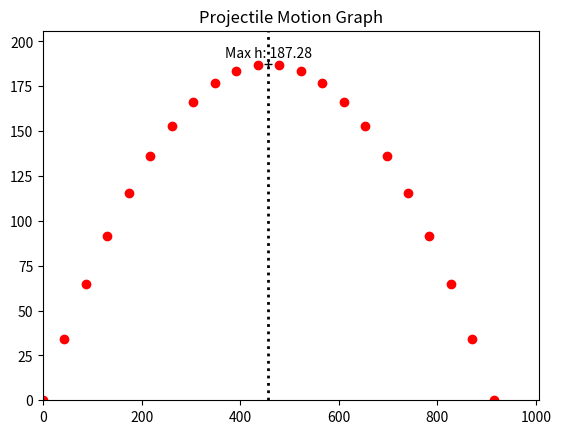

This chart was generated by the following Python code:
from math import sin, radians
import numpy as np
import pandas as pd
import matplotlib.pyplot as plt
from matplotlib.animation import FuncAnimation
from pylab import plot, show, title, xlabel, ylabel, xlim, ylim, grid

# IMPORTING MODULES FOR MATHEMATICS AND PLOTTING

# ---------------------------------------------------------------------

# VARIABLES

# v_0 = float( input("What is the initial speed? ") )
# launch_angle = radians( float(input("What is the launch angle? ")) )
# num_pts_to_plot = int( input("Points to plot: ") )

v_0:float = 74
launch_angle:float = radians(55)
num_pts_to_plot:int = 22
g:float = 9.81

# elevation = input("What is the elevation of the projectile?")

# ----------------------------------------------------------------------

# CALCULATIONS

time:float = 2 * v_0 * sin(launch_angle) / g
evenly_spaced_instants = list(np.linspace(0, time, num=num_pts_to_plot, endpoint=True))

# We need half as many pts for height as descent is mirror of ascent
max_height:float = (v_0**2 * sin(launch_angle)**2) / (2*g)

horiz_displacement:float = v_0 * time

# ----------------------------------------------------------------------

# PRINTING RESULTS

print(f"""\nAll values are rounded to 2 decimal places.\nMax height: {round(max_height, 2)}m
Time of flight: {round(time, 2)}s
Horizontal displacement: {round(horiz_displacement, 2)}m\n""")

# print(f"Time of flight: {round(time, 2)}s")

if launch_angle == 90: horiz_displacement = 0

# print(f"Horizontal displacement: {round(horiz_displacement, 2)}m\n")

# ----------------------------------------------------------------------

# PLOTTING DATA

x = [ instant * v_0 for instant in evenly_spaced_instants ]
y = [ (v_0 * (instant) * sin(launch_angle)) - 0.5 * g * (instant)**2 
		for instant in evenly_spaced_instants ]

df = pd.DataFrame({'Instant (s)': evenly_spaced_instants,
					'x': x, 
					'y': y}, 
				  dtype="float64")
# Max height entry
df2 = pd.DataFrame({"Instant (s)": time / 2, 
		  				"x": horiz_displacement / 2, 
		  				"y": max_height}, 
					index=[0], 
					dtype="float64")

df = pd.concat([df, df2], axis=0).sort_values("Instant (s)").reset_index(drop=True)

# df = df.sort_values("Instant (s)")
print(df)

# plt.plot(x, y, "ro", linewidth=1)
# plt.show()

fig, ax = plt.subplots()
ax.plot(x, y, "ro")
ax.plot(horiz_displacement / 2, max_height, "+", color="black")

# Plot a vertical line for max height, and add text for it
ax.axvline(x=horiz_displacement/2, 
			ymin=min(y), 
			ymax=max_height, 
			color="black", 
			linestyle=":", 
			linewidth=2)

ax.text(horiz_displacement/2, 
		 max_height * 1.02, 
		 f"Max h: {round(max_height, 2)}", 
		 horizontalalignment="center")

ax.set_xlim(0, 1.1*horiz_displacement)
ax.set_ylim(0, 1.1*max_height)
ax.set_title("Projectile Motion Graph")
plt.show()

"""
for i in range(0, num_pts_to_plot + 1):
	t_for_c = i * time_interval       
	
	x = t_for_c * v_0 * cos(launch_angle)
	y = (v_0 * t_for_c * sin(launch_angle)) - 0.5 * g * t_for_c**2
	
	print(
		round(x, 2),
		round(y, 2),
		round(t_for_c, 2)
	)
	
	plot(x, y, 'ro')
#   plot([t_20 * math.cos(launch_angle) * v_0], [i * t_20 * math.sin(launch_angle) * initial_speed], 'ro')
	plot(x, y, linewidth = 2)

grid()

title("Projectile Motion Graph ")

xlim(0, horiz_displacement * 1.1)
ylim(0, max_height * 1.1)
 
xlabel("Distance travelled (m) ")
ylabel("Height (m) ")

show()
"""
